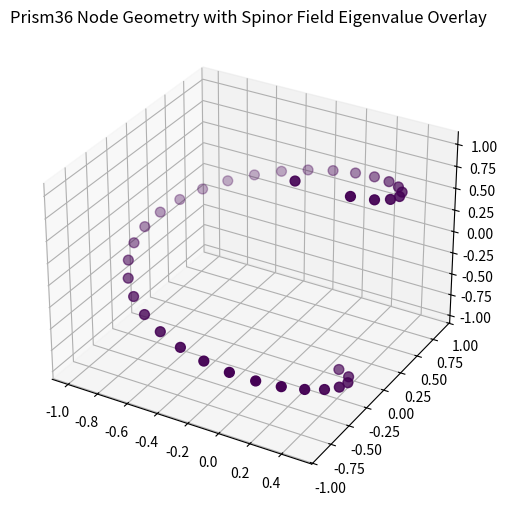

This figure's Python source: (Note: this script raises an exception after producing the figure.)
import numpy as np
from scipy.sparse import lil_matrix
from scipy.sparse.linalg import eigsh
import matplotlib.pyplot as plt
from mpl_toolkits.mplot3d import Axes3D

# Step 1: Define Prism36 node geometry on a sphere
num_nodes = 36
radius = 1.0
nodes = []
for i in range(num_nodes):
    theta = 2 * np.pi * (i / num_nodes)
    phi = np.arccos(1 - 2 * (i / num_nodes))
    x = radius * np.sin(phi) * np.cos(theta)
    y = radius * np.sin(phi) * np.sin(theta)
    z = radius * np.cos(phi)
    nodes.append((x, y, z))
nodes = np.array(nodes)

# Step 2: Assign quaternionic field values Φₙ at each node (4-component vectors)
# For simplicity, use random values normalized to unit quaternions
def random_unit_quaternion():
    q = np.random.randn(4)
    return q / np.linalg.norm(q)

fields = np.array([random_unit_quaternion() for _ in range(num_nodes)])

# Step 3: Construct Dirac Hamiltonian matrix H using simplified covariant derivatives
# For demonstration, use a symmetric matrix with quaternionic influence
H = lil_matrix((num_nodes, num_nodes))
for i in range(num_nodes):
    for j in range(num_nodes):
        if i != j:
            dist = np.linalg.norm(nodes[i] - nodes[j])
            coupling = np.dot(fields[i], fields[j]) / dist
            H[i, j] = coupling
        else:
            H[i, i] = np.dot(fields[i], fields[i])

# Convert to CSR format for efficient computation
H = H.tocsr()

# Step 4: Solve eigenvalue problem Hψₙ = Eₙψₙ
num_eigenvalues = 6
eigenvalues, eigenvectors = eigsh(H, k=num_eigenvalues, which='SM')

# Step 5: Visualize eigenvalues and node positions
fig = plt.figure(figsize=(10, 6))
ax = fig.add_subplot(111, projection='3d')
ax.scatter(nodes[:, 0], nodes[:, 1], nodes[:, 2], c=eigenvalues[0] * np.ones(num_nodes), cmap='viridis', s=50)
ax.set_title('Prism36 Node Geometry with Spinor Field Eigenvalue Overlay')
plt.savefig('/mnt/data/prism36_spinor_field_eigenvalues.png')

# Print eigenvalues
print("Eigenvalues of Dirac Hamiltonian:")
print(eigenvalues)  # Display the lowest eigenvalues
